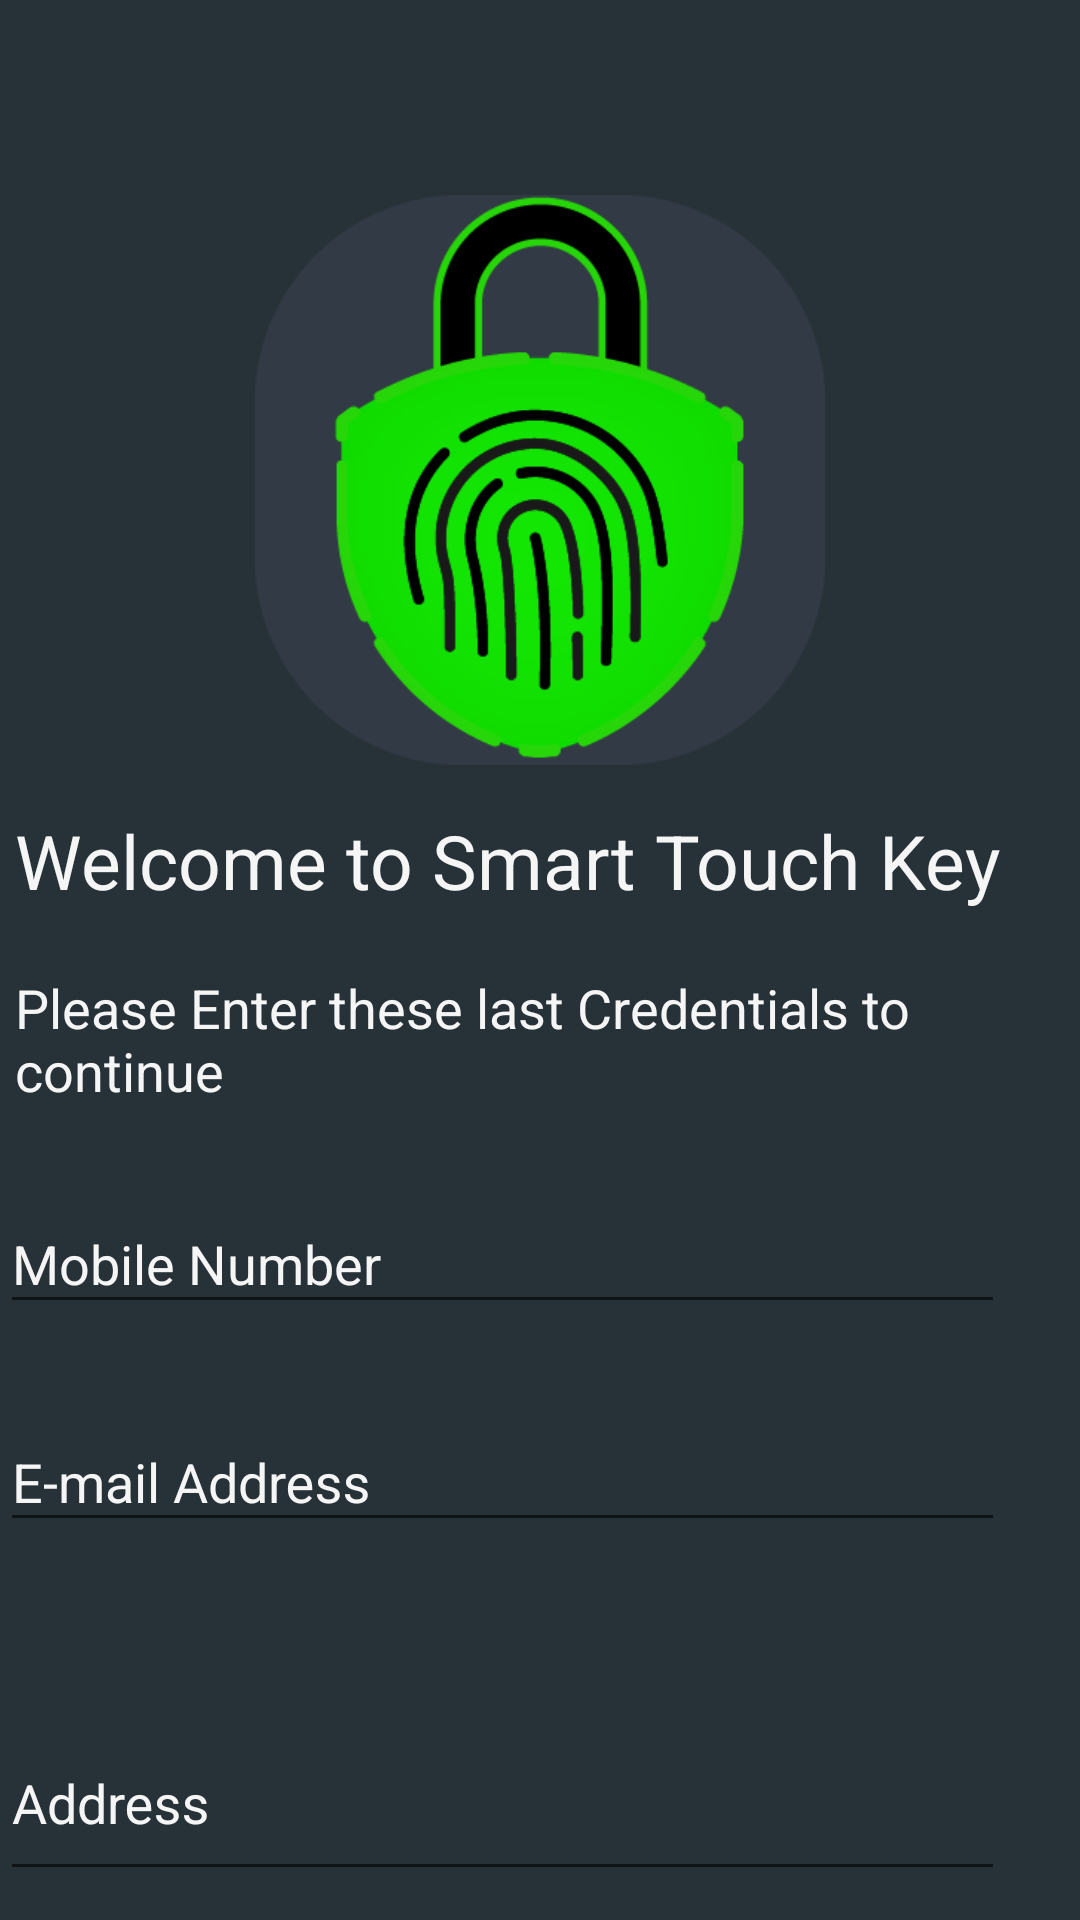

Produce the Android XML layout that renders to this screen, including the resource entries it uses.
<!-- AndroidManifest.xml: application theme AppTheme -->
<!-- res/layout/activity_first_time2.xml -->
<?xml version="1.0" encoding="utf-8"?>

<LinearLayout xmlns:android="http://schemas.android.com/apk/res/android"
    xmlns:app="http://schemas.android.com/apk/res-auto"
    xmlns:tools="http://schemas.android.com/tools"
    android:layout_width="match_parent"
    android:layout_height="match_parent"
    tools:context=".FirstTimeActivity2"
    android:orientation="vertical"
    android:background="@color/backdark">

    <androidx.appcompat.widget.AppCompatImageView
        android:layout_width="190dp"
        android:layout_height="190dp"
        android:layout_gravity="center_horizontal"
        android:layout_marginTop="65dp"
        android:src="@drawable/logo"/>
    <androidx.appcompat.widget.AppCompatTextView
        android:layout_marginTop="15dp"
        android:layout_width="wrap_content"
        android:textSize="25dp"
        android:paddingHorizontal="5dp"
        android:layout_height="wrap_content"
        android:text="Welcome to Smart Touch Key"
        android:textColor="@color/textwhite" />
    <androidx.appcompat.widget.AppCompatTextView
        android:layout_width="wrap_content"
        android:layout_marginTop="20dp"
        android:textSize="18dp"
        android:paddingHorizontal="5dp"
        android:layout_height="wrap_content"
        android:text="Please Enter these last Credentials to continue"
        android:textColor="@color/textwhite" />

    <com.google.android.material.textfield.TextInputLayout
        android:layout_width="match_parent"
        android:layout_height="wrap_content"
        android:layout_marginEnd="25dp"
        android:layout_marginTop="20dp"
        android:hint="Mobile Number"
        android:textColorHint="@color/textwhite"
        app:errorEnabled="true">

        <com.google.android.material.textfield.TextInputEditText
            android:id="@+id/addmno"
            android:layout_width="match_parent"
            android:layout_height="wrap_content"
            android:inputType="number"
            android:textColor="@color/textwhite"
            android:textColorHint="@color/textwhite"/>
    </com.google.android.material.textfield.TextInputLayout>

    <com.google.android.material.textfield.TextInputLayout
        android:layout_width="match_parent"
        android:layout_height="wrap_content"
        android:layout_marginEnd="25dp"
        android:layout_marginTop="0dp"
        android:hint="E-mail Address"
        android:textColorHint="@color/textwhite"
        app:errorEnabled="true">

        <com.google.android.material.textfield.TextInputEditText
            android:id="@+id/addemail"
            android:layout_width="match_parent"
            android:layout_height="wrap_content"
            android:inputType="textEmailAddress"
            android:textColor="@color/textwhite"
            android:textColorHint="@color/textwhite"/>
    </com.google.android.material.textfield.TextInputLayout>
    <com.google.android.material.textfield.TextInputLayout
        android:layout_width="match_parent"
        android:layout_height="wrap_content"
        android:layout_marginEnd="25dp"
        android:layout_marginTop="25dp"
        android:hint="Address"
        android:textColorHint="@color/textwhite"
        app:errorEnabled="true">

        <com.google.android.material.textfield.TextInputEditText
            android:id="@+id/addadd"
            android:layout_width="match_parent"
            android:layout_height="60dp"
            android:inputType="textMultiLine"
            android:textColor="@color/textwhite"
            android:scrollbarAlwaysDrawVerticalTrack="true"
            android:textColorHint="@color/textwhite"/>
    </com.google.android.material.textfield.TextInputLayout>

    <LinearLayout
        android:layout_width="wrap_content"
        android:layout_height="wrap_content"
        android:layout_gravity="end">

        <androidx.appcompat.widget.AppCompatTextView
            android:id="@+id/errtxt"
            android:layout_width="125dp"
            android:layout_height="wrap_content"
            android:layout_gravity="start"
            android:layout_marginStart="15dp"
            android:layout_marginEnd="15dp"
            android:text="Fill all the compulsory fields"
            android:textColor="@color/textred"
            android:textSize="15dp"
            android:visibility="gone" />

        <androidx.appcompat.widget.AppCompatButton
            android:id="@+id/prevbttn"
            android:layout_width="wrap_content"
            android:layout_height="wrap_content"
            android:layout_row="1"
            android:layout_column="3"
            android:layout_gravity="end"
            android:layout_marginEnd="15dp"
            android:background="@color/bttngrey"
            android:text="Previous"
            android:textColor="@color/textwhite" />

        <androidx.appcompat.widget.AppCompatButton
            android:id="@+id/nxtbttn"
            android:layout_width="wrap_content"
            android:layout_height="wrap_content"
            android:layout_gravity="end"
            android:layout_marginEnd="15dp"
            android:background="@color/bttngrey"
            android:text="Next"
            android:textColor="@color/textwhite" />
    </LinearLayout>
</LinearLayout>
<!-- resources referenced by this layout -->
<resources>
  <color name="backdark">#263237</color>
  <color name="bttngrey">#636262</color>
  <color name="textred">#ff0f0f</color>
  <color name="textwhite">#f5f5f5</color>
  <!-- drawable logo: png bitmap (drawable-v24, 26003 bytes) -->
  <style name="AppTheme" parent="Theme.AppCompat.Light.NoActionBar">
          
          <item name="colorPrimary">@color/colorPrimary</item>
          <item name="colorPrimaryDark">@color/toolbardark</item>
          <item name="colorAccent">@color/colorAccent</item>
      </style>
  <color name="colorPrimary">#008577</color>
  <color name="toolbardark">#232323</color>
  <color name="colorAccent">#f5f5f5</color>
</resources>
